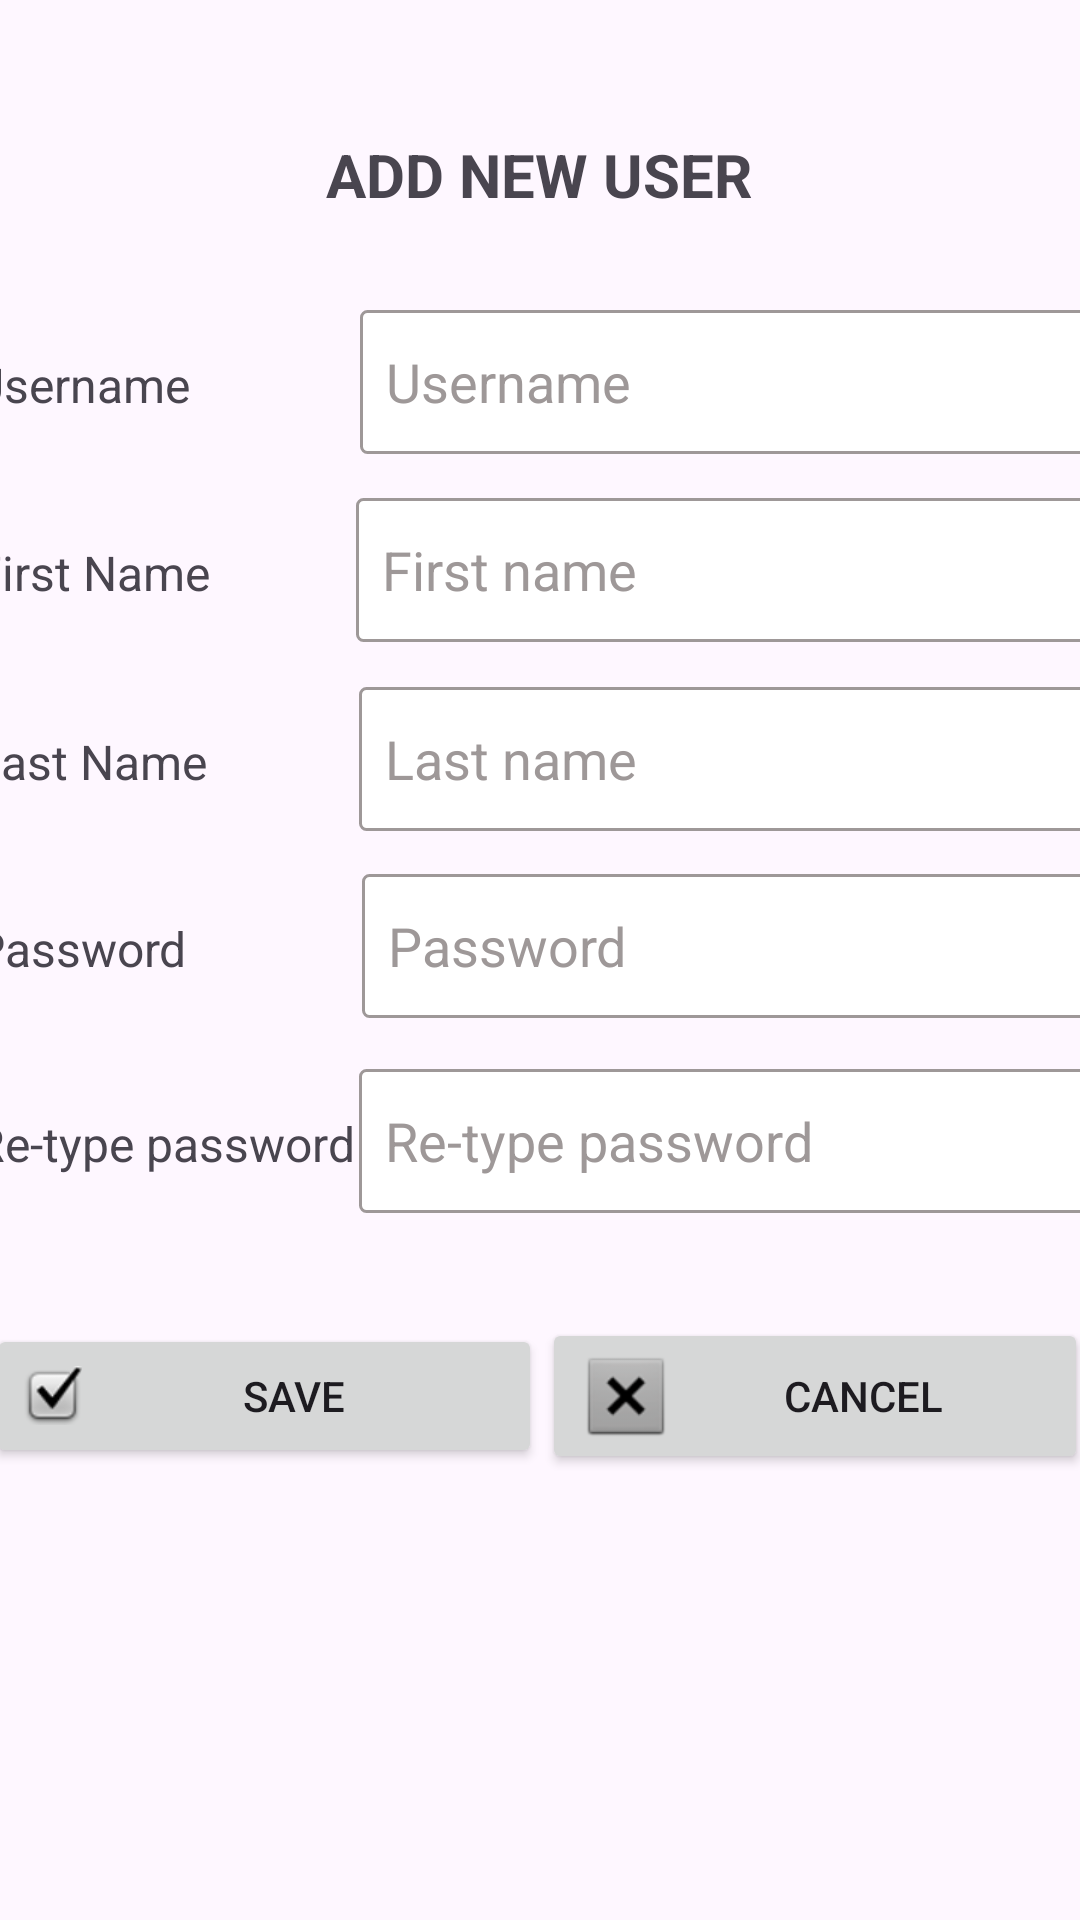

Produce the Android XML layout that renders to this screen, including the resource entries it uses.
<!-- AndroidManifest.xml: application theme Theme.UserOperation -->
<!-- res/layout/activity_user_registration.xml -->
<?xml version="1.0" encoding="utf-8"?>
<androidx.constraintlayout.widget.ConstraintLayout xmlns:android="http://schemas.android.com/apk/res/android"
    xmlns:app="http://schemas.android.com/apk/res-auto"
    xmlns:tools="http://schemas.android.com/tools"
    android:id="@+id/main"
    android:layout_width="match_parent"
    android:layout_height="match_parent"
    tools:context=".UserRegistration">

    <LinearLayout
        android:layout_width="384dp"
        android:layout_height="56dp"
        android:orientation="horizontal"
        app:layout_constraintBottom_toBottomOf="parent"
        app:layout_constraintEnd_toEndOf="parent"
        app:layout_constraintHorizontal_bias="0.37"
        app:layout_constraintStart_toStartOf="parent"
        app:layout_constraintTop_toTopOf="parent"
        app:layout_constraintVertical_bias="0.61">

        <TextView
            android:id="@+id/textView13"
            android:layout_width="wrap_content"
            android:layout_height="wrap_content"
            android:layout_weight="1"
            android:text="Re-type password"
            android:textSize="16sp" />

        <EditText
            android:id="@+id/editTextText7"
            android:layout_width="256dp"
            android:layout_height="48dp"
            android:background="@drawable/edittext_border"
            android:ems="10"
            android:hint="  Re-type password"
            android:inputType="text"
            android:textColorHint="#9E9898" />
    </LinearLayout>

    <LinearLayout
        android:layout_width="384dp"
        android:layout_height="56dp"
        android:orientation="horizontal"
        app:layout_constraintBottom_toBottomOf="parent"
        app:layout_constraintEnd_toEndOf="parent"
        app:layout_constraintHorizontal_bias="0.37"
        app:layout_constraintStart_toStartOf="parent"
        app:layout_constraintTop_toTopOf="parent"
        app:layout_constraintVertical_bias="0.499">

        <TextView
            android:id="@+id/textView14"
            android:layout_width="wrap_content"
            android:layout_height="wrap_content"
            android:layout_weight="1"
            android:text="Password"
            android:textSize="16sp" />

        <EditText
            android:id="@+id/editTextText6"
            android:layout_width="255dp"
            android:layout_height="48dp"
            android:background="@drawable/edittext_border"
            android:ems="10"
            android:hint="  Password"
            android:inputType="text"
            android:textColorHint="#9E9898" />
    </LinearLayout>

    <LinearLayout
        android:layout_width="384dp"
        android:layout_height="56dp"
        android:orientation="horizontal"
        app:layout_constraintBottom_toBottomOf="parent"
        app:layout_constraintEnd_toEndOf="parent"
        app:layout_constraintHorizontal_bias="0.37"
        app:layout_constraintStart_toStartOf="parent"
        app:layout_constraintTop_toTopOf="parent"
        app:layout_constraintVertical_bias="0.392">

        <TextView
            android:id="@+id/textView15"
            android:layout_width="wrap_content"
            android:layout_height="wrap_content"
            android:layout_weight="1"
            android:text="Last Name"
            android:textSize="16sp" />

        <EditText
            android:id="@+id/editTextText5"
            android:layout_width="256dp"
            android:layout_height="48dp"
            android:background="@drawable/edittext_border"
            android:ems="10"
            android:hint="  Last name"
            android:inputType="text"
            android:textColorHint="#9E9898" />
    </LinearLayout>

    <LinearLayout
        android:id="@+id/linearLayout"
        android:layout_width="368dp"
        android:layout_height="62dp"
        android:orientation="horizontal"
        app:layout_constraintBottom_toBottomOf="parent"
        app:layout_constraintEnd_toEndOf="parent"
        app:layout_constraintHorizontal_bias="0.604"
        app:layout_constraintStart_toStartOf="parent"
        app:layout_constraintTop_toTopOf="parent"
        app:layout_constraintVertical_bias="0.76">

        <Button
            android:id="@+id/button4"
            android:layout_width="185dp"
            android:layout_height="wrap_content"
            android:drawableLeft="@android:drawable/checkbox_on_background"
            android:text="SAVE" />

        <Button
            android:id="@+id/button5"
            android:layout_width="182dp"
            android:layout_height="wrap_content"
            android:drawableLeft="@android:drawable/btn_dialog"
            android:text="CANCEL" />
    </LinearLayout>

    <TextView
        android:id="@+id/textView"
        android:layout_width="wrap_content"
        android:layout_height="wrap_content"
        android:text="ADD NEW USER"
        android:textSize="20sp"
        android:textStyle="bold"
        app:layout_constraintBottom_toBottomOf="parent"
        app:layout_constraintEnd_toEndOf="parent"
        app:layout_constraintHorizontal_bias="0.498"
        app:layout_constraintStart_toStartOf="parent"
        app:layout_constraintTop_toTopOf="parent"
        app:layout_constraintVertical_bias="0.073" />

    <LinearLayout
        android:layout_width="385dp"
        android:layout_height="56dp"
        android:orientation="horizontal"
        app:layout_constraintBottom_toBottomOf="parent"
        app:layout_constraintEnd_toEndOf="parent"
        app:layout_constraintHorizontal_bias="0.384"
        app:layout_constraintStart_toStartOf="parent"
        app:layout_constraintTop_toTopOf="parent"
        app:layout_constraintVertical_bias="0.177">

        <TextView
            android:id="@+id/textView16"
            android:layout_width="wrap_content"
            android:layout_height="wrap_content"
            android:layout_weight="1"
            android:text="Username"
            android:textSize="16sp" />

        <EditText
            android:id="@+id/editTextText"
            android:layout_width="256dp"
            android:layout_height="48dp"
            android:background="@drawable/edittext_border"
            android:ems="10"
            android:hint="  Username"
            android:inputType="text"
            android:textColorHint="#9E9898" />
    </LinearLayout>

    <LinearLayout
        android:layout_width="384dp"
        android:layout_height="56dp"
        android:orientation="horizontal"
        app:layout_constraintBottom_toBottomOf="parent"
        app:layout_constraintEnd_toEndOf="parent"
        app:layout_constraintHorizontal_bias="0.37"
        app:layout_constraintStart_toStartOf="parent"
        app:layout_constraintTop_toTopOf="parent"
        app:layout_constraintVertical_bias="0.284">

        <TextView
            android:id="@+id/textView17"
            android:layout_width="wrap_content"
            android:layout_height="wrap_content"
            android:layout_weight="1"
            android:text="First Name"
            android:textSize="16sp" />

        <EditText
            android:id="@+id/editTextText4"
            android:layout_width="257dp"
            android:layout_height="48dp"
            android:background="@drawable/edittext_border"
            android:ems="10"
            android:hint="  First name"
            android:inputType="text"
            android:textColorHint="#9E9898" />
    </LinearLayout>

</androidx.constraintlayout.widget.ConstraintLayout>
<!-- resources referenced by this layout -->
<resources>
  <!-- drawable edittext_border (drawable) -->
  <?xml version="1.0" encoding="utf-8"?>
  <shape xmlns:android="http://schemas.android.com/apk/res/android">
      <solid android:color="#FFFFFF"/>
      <stroke android:width="1dp" android:color="#9E9898"/>
      <corners android:radius="2dp"/>
  </shape>
  <style name="Theme.UserOperation" parent="Base.Theme.UserOperation" />
  <style name="Base.Theme.UserOperation" parent="Theme.Material3.DayNight.NoActionBar">
          
          
      </style>
</resources>
